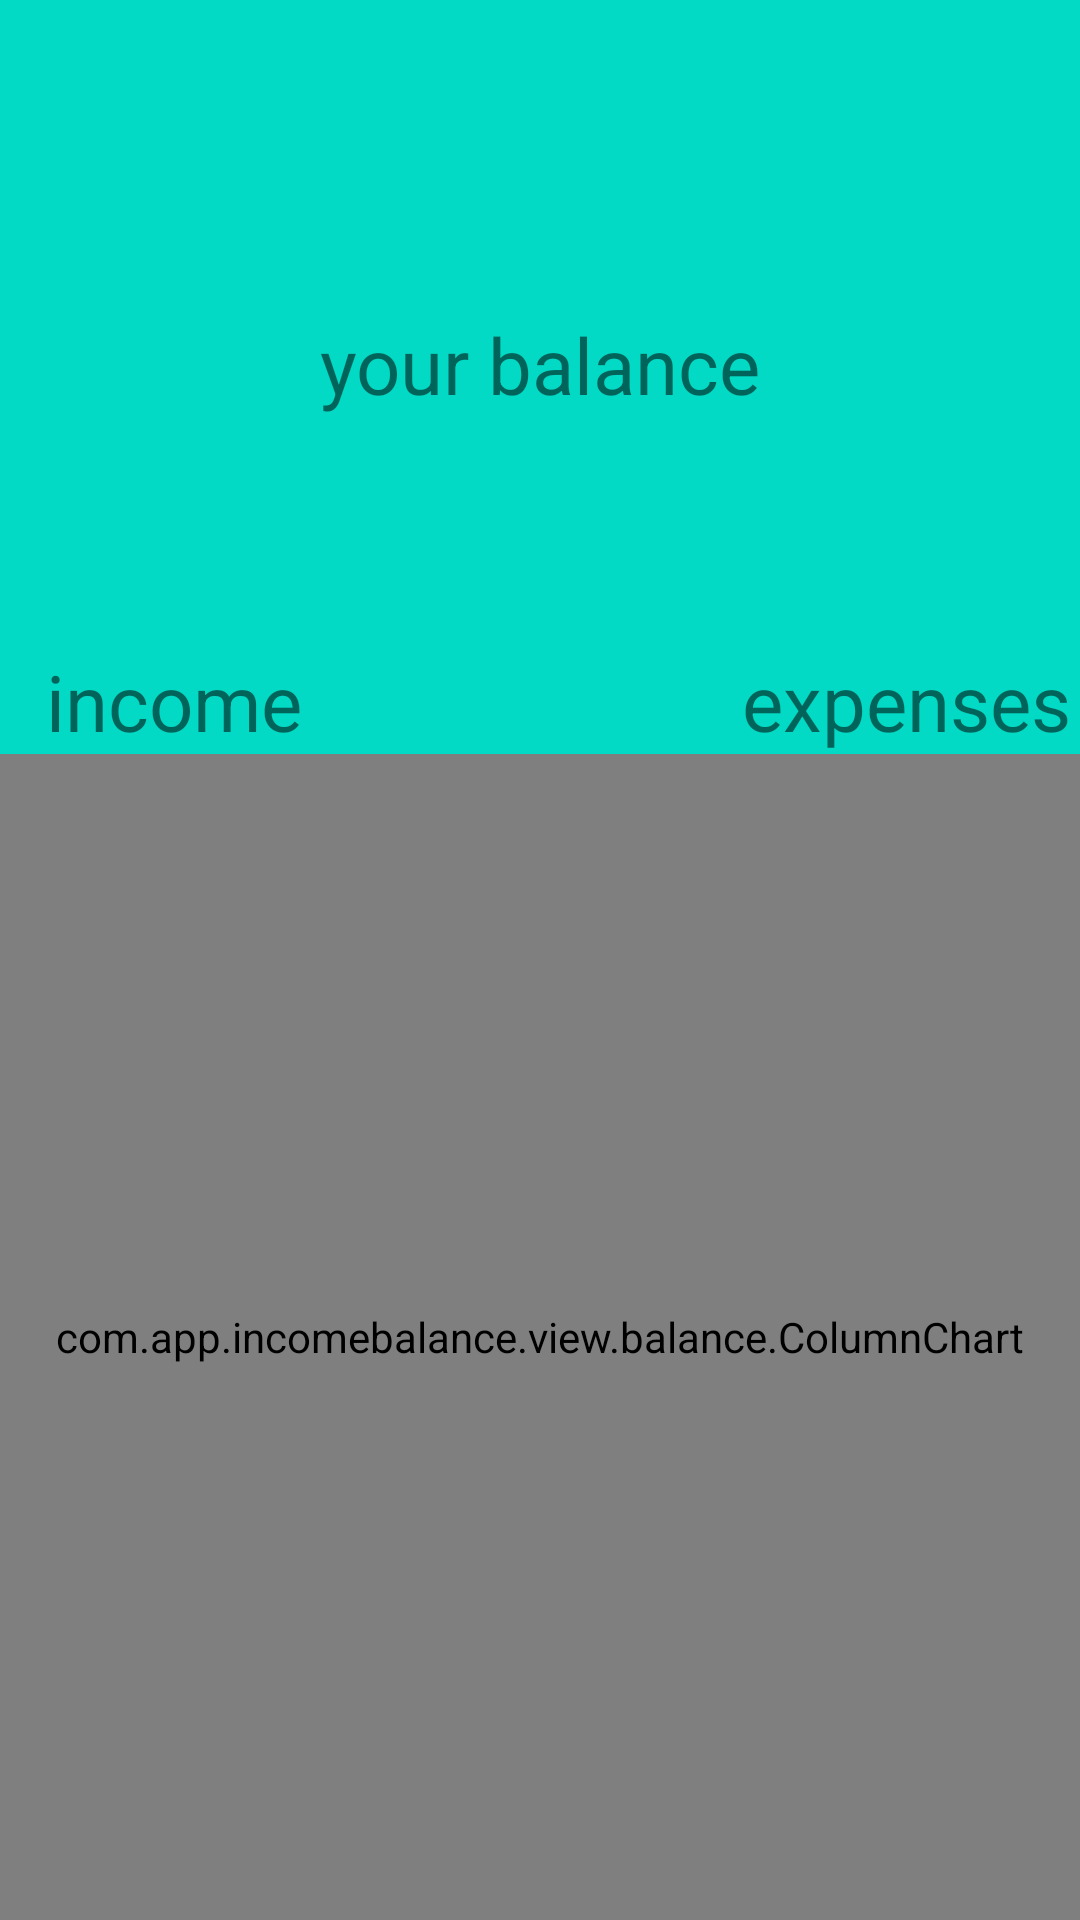

Reconstruct the res/layout file that produces this screen, plus the resources it refers to.
<!-- AndroidManifest.xml: application theme Theme.IncomeBalance -->
<!-- res/layout/fragment_balance.xml -->
<?xml version="1.0" encoding="utf-8"?>
<androidx.constraintlayout.widget.ConstraintLayout xmlns:android="http://schemas.android.com/apk/res/android"
    xmlns:app="http://schemas.android.com/apk/res-auto"
    xmlns:tools="http://schemas.android.com/tools"
    android:layout_width="match_parent"
    android:layout_height="match_parent"
    android:background="@color/teal_200">


    <TextView
        android:id="@+id/balanceValueLabel"
        android:layout_width="wrap_content"
        android:layout_height="wrap_content"
        android:layout_marginTop="24dp"
        android:textSize="60sp"
        app:layout_constraintEnd_toEndOf="parent"
        app:layout_constraintStart_toStartOf="parent"
        app:layout_constraintTop_toTopOf="parent"
        tools:text="100$" />

    <TextView
        android:id="@+id/balanceLabel"
        android:layout_width="wrap_content"
        android:layout_height="wrap_content"
        android:text="@string/your_balance"
        android:textSize="26sp"
        app:layout_constraintEnd_toEndOf="parent"
        app:layout_constraintStart_toStartOf="parent"
        app:layout_constraintTop_toBottomOf="@id/balanceValueLabel" />


    <TextView
        android:id="@+id/incomeValueLabel"
        android:layout_width="wrap_content"
        android:layout_height="wrap_content"
        android:layout_marginStart="58dp"
        android:layout_marginTop="24dp"
        android:textSize="40sp"
        app:layout_constraintStart_toStartOf="parent"
        app:layout_constraintTop_toBottomOf="@id/balanceLabel"
        tools:text="100$" />

    <TextView
        android:id="@+id/incomeLabel"
        android:layout_width="wrap_content"
        android:layout_height="wrap_content"
        android:text="@string/income"
        android:textSize="26sp"
        app:layout_constraintEnd_toEndOf="@id/incomeValueLabel"
        app:layout_constraintStart_toStartOf="@id/incomeValueLabel"
        app:layout_constraintTop_toBottomOf="@id/incomeValueLabel" />

    <TextView
        android:id="@+id/outcomeValueLabel"
        android:layout_width="wrap_content"
        android:layout_height="wrap_content"
        android:layout_marginTop="24dp"
        android:layout_marginEnd="58dp"
        android:textSize="40sp"
        app:layout_constraintEnd_toEndOf="parent"
        app:layout_constraintTop_toBottomOf="@id/balanceLabel"
        tools:text="100$" />

    <TextView
        android:id="@+id/outcomeLabel"
        android:layout_width="wrap_content"
        android:layout_height="wrap_content"
        android:text="@string/outcome"
        android:textSize="26sp"
        app:layout_constraintEnd_toEndOf="@id/outcomeValueLabel"
        app:layout_constraintStart_toStartOf="@id/outcomeValueLabel"
        app:layout_constraintTop_toBottomOf="@id/outcomeValueLabel" />

    <com.app.incomebalance.view.balance.ColumnChart
        android:id="@+id/chart"
        android:layout_width="match_parent"
        android:layout_height="0dp"
        app:layout_constraintBottom_toBottomOf="parent"
        app:layout_constraintTop_toBottomOf="@id/outcomeLabel" />

</androidx.constraintlayout.widget.ConstraintLayout>
<!-- resources referenced by this layout -->
<resources>
  <color name="teal_200">#FF03DAC5</color>
  <string name="income">income</string>
  <string name="outcome">expenses</string>
  <string name="your_balance">your balance</string>
  <style name="Theme.IncomeBalance" parent="Theme.MaterialComponents.DayNight.NoActionBar">
          
          <item name="colorPrimary">@color/purple_500</item>
          <item name="colorPrimaryVariant">@color/purple_700</item>
          <item name="colorOnPrimary">@color/white</item>
          
          <item name="colorSecondary">@color/teal_200</item>
          <item name="colorSecondaryVariant">@color/teal_700</item>
          <item name="colorOnSecondary">@color/black</item>
          
          <item name="android:statusBarColor" tools:targetApi="l">?attr/colorPrimaryVariant</item>
          
      </style>
  <color name="purple_500">#FF6200EE</color>
  <color name="purple_700">#FF3700B3</color>
  <color name="white">#FFFFFFFF</color>
  <color name="teal_700">#FF018786</color>
  <color name="black">#FF000000</color>
</resources>
